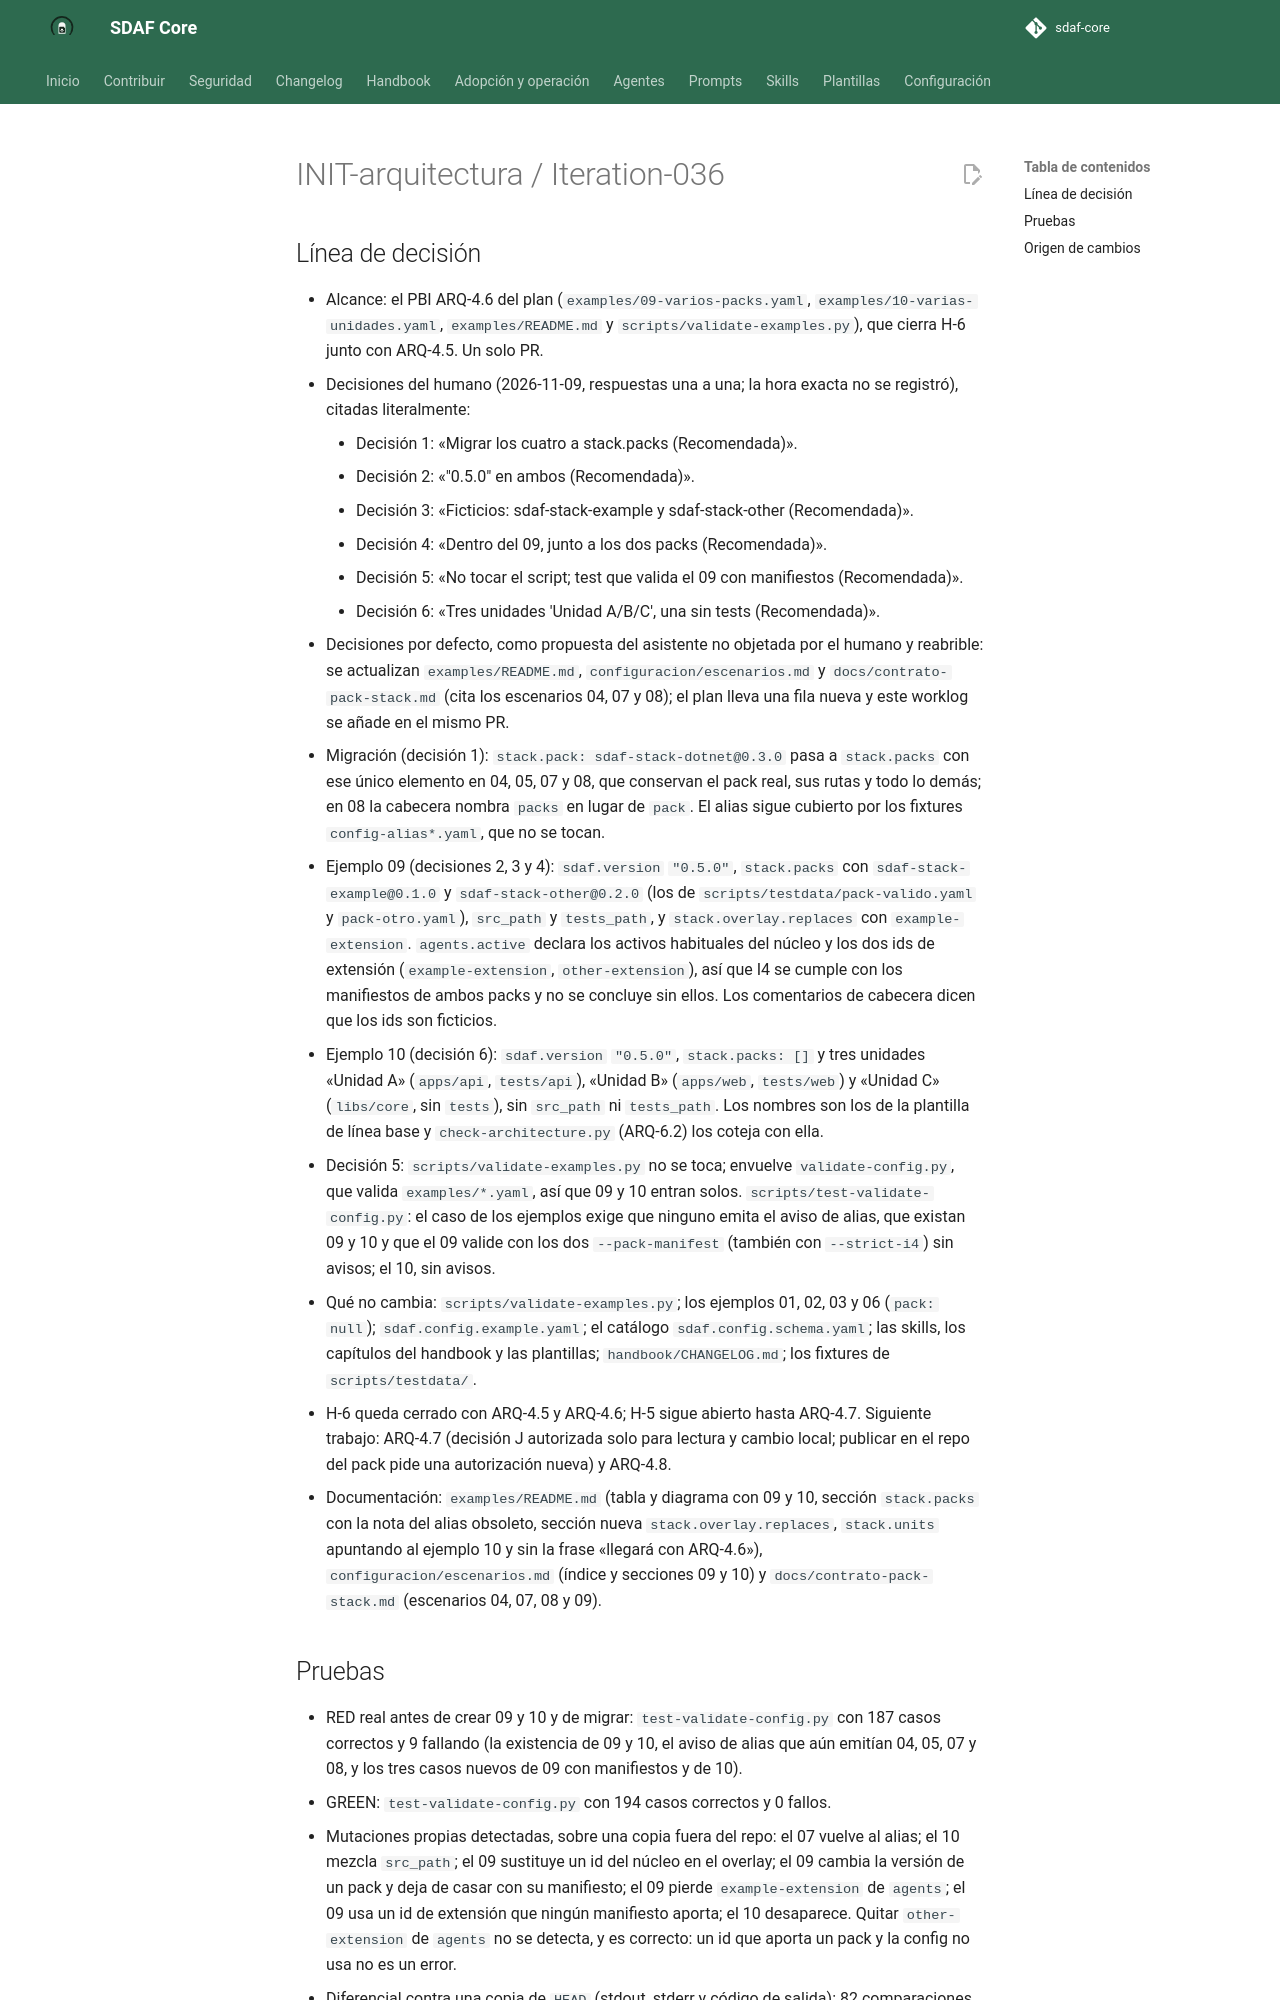

repository: Cyberdine-Systems-Corporation/sdaf-core · page: dev/worklogs/INIT-arquitectura/Iteration-036/index.html · generator: mkdocs

---
pbi: INIT-arquitectura
iteracion: Iteration-036
fecha: 2026-11-09
inicio: 2026-11-09T09:52:00+01:00
fin: 2026-11-09T10:12:07+01:00
agente: humano + asistente IA (Claude Code, app de escritorio)
modelo: claude-sonnet-5-5
version_prompt: "N/D: encargo ad hoc en Claude Code, sin prompt versionado de prompts/"
prompt_base: ninguno (encargo ad hoc)
prompts_adicionales: ninguno
skills: ninguna
reglas_ide: idioma-castellano
ad_hoc: "Encargo del humano en la sesión: «Continua con ARQ-4.6» (2026-11-09), sobre el PBI ARQ-4.6 de INIT-arquitectura (escenarios y documentación)."
contexto: "ARQ-4.6 de INIT-arquitectura: los ejemplos 09 (varios packs y overlay) y 10 (varias unidades de código) que cierran el hallazgo H-6 junto con ARQ-4.5, y la migración de los ejemplos con pack del alias stack.pack a stack.packs. Entrega en un solo PR."
especificaciones_utilizadas: "odd/tasks/arq-4-6-ejemplos.md (S1 a S7 y L1 a L4); docs/iniciativas/INIT-arquitectura.md (ARQ-4.6, tabla de hallazgos y H-6); ADR-007 §5 y §8 (overlay y unidades); sdaf.config.schema.yaml (stack.packs, stack.overlay.replaces y stack.units); Iteration-035 como modelo de cierre"
archivos_leidos: "examples/01 a 08 y examples/README.md; configuracion/escenarios.md; docs/contrato-pack-stack.md y docs/materializacion.md; scripts/validate-config.py, scripts/validate-examples.py y scripts/test-validate-config.py; scripts/check-architecture.py (docstring); scripts/testdata/config-packs-varios.yaml, config-overlay-valido.yaml, config-units-valida.yaml, pack-valido.yaml y pack-otro.yaml; sdaf.config.schema.yaml; docs/iniciativas/INIT-arquitectura.md y README.md; templates/architecture-description.md; worklog Iteration-035"
archivos_modificados: "examples/04-pack-stack.yaml, examples/05-fusiones-mvp.yaml, examples/07-pack-frontend.yaml, examples/08-completo.yaml, examples/09-varios-packs.yaml (nuevo), examples/10-varias-unidades.yaml (nuevo), examples/README.md, configuracion/escenarios.md, docs/contrato-pack-stack.md, scripts/test-validate-config.py, docs/iniciativas/INIT-arquitectura.md (plan 0.1.36), docs/iniciativas/README.md y este worklog."
origen_cambios: "Redacción de un subagente escritor delegado, revisada por el orquestador; ver cuerpo."
resultado: "Los ejemplos 09 (core, dos packs ficticios y overlay con sustitución explícita) y 10 (tres unidades, una sin tests) existen y validan sin avisos, el 09 también con los manifiestos de sus dos packs. Los ejemplos 04, 05, 07 y 08 pasan del alias stack.pack a stack.packs conservando el pack real y las rutas, así que ningún ejemplo emite el aviso de alias. Se actualizan el README de ejemplos, la página de escenarios y el contrato de pack. Plan 0.1.36 con ARQ-4.6 hecho (32 de 34 PBIs) y H-6 cerrado. Sin tag ni release."
tiempo: PT15M
coste:
  modalidad: suscripcion
  importe: null
  moneda: null
  tokens: null
  fuente: "N/D: la sesión no expone tokens ni consumo; plan de suscripción sin importe por uso"
observaciones: "El inicio (2026-11-09T09:52:00+01:00) es la hora aproximada de la primera orden del escritor en esta tarea; la redacción de la tarea, el mapeo previo y las decisiones del humano, anteriores, no se cronometraron. El fin es la hora de cierre de la redacción de este worklog. El tiempo es una estimación honesta de trabajo activo, sin cronometrar, y es menor o igual que la diferencia entre fin e inicio. Las decisiones del humano se tomaron el 2026-11-09 y la hora exacta no se registró. Sin entrada de handbook/CHANGELOG.md hasta ARQ-4.8; sdaf.version no cambia. Este worklog no registra el resultado del CI del PR."
pruebas_ejecutadas: "Locales sobre el árbol de trabajo: ver cuerpo."
estado: hecho
siguiente_agente: humano (confirmar el commit, el push y el PR; después revisar y fusionar)
commit: null
pr: null
rama: feat/ejemplos-09-10
sha: null
resumen_acumulado: "ad hoc — ARQ-4.6: ejemplos 09 (varios packs y overlay) y 10 (varias unidades), ejemplos 04, 05, 07 y 08 migrados a stack.packs y documentación; plan 0.1.36 en rama local; sin PR"
---

# INIT-arquitectura / Iteration-036
